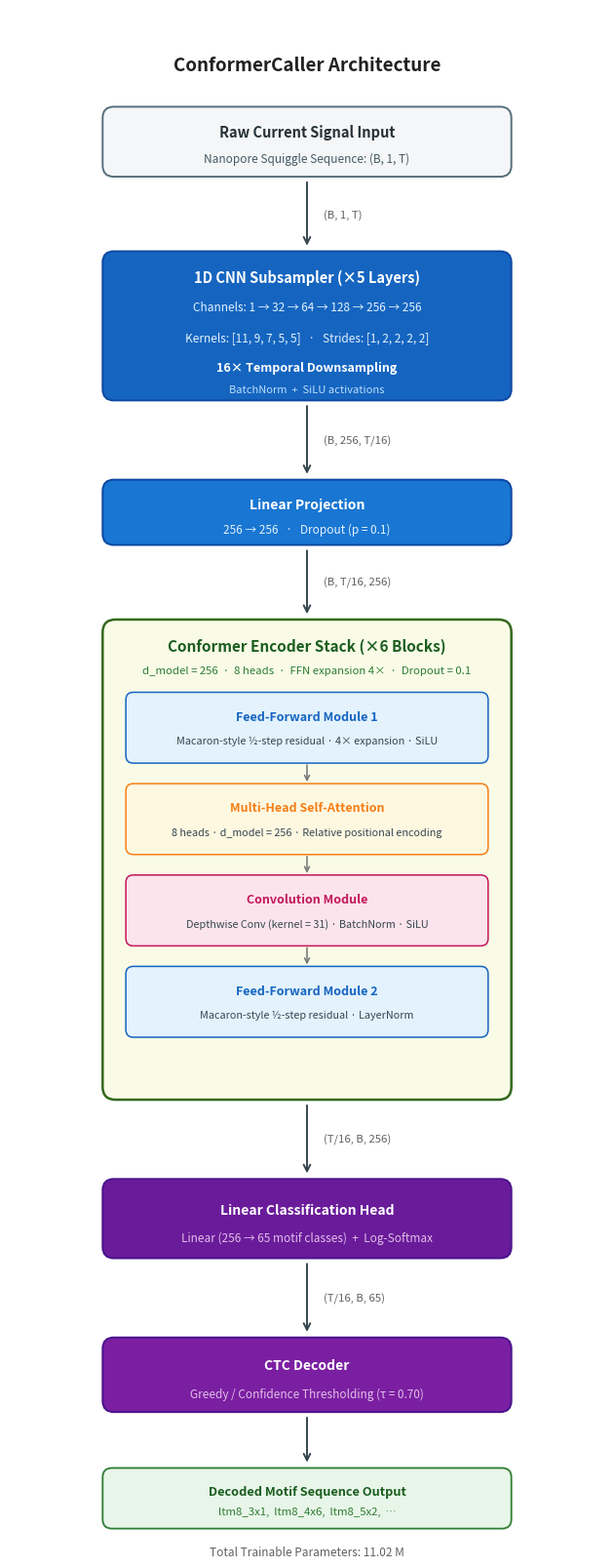

Generate this figure with matplotlib:
"""
generate_architecture_diagram.py
=================================
Generates results/paper/architecture_diagram.png

Run from project root:
    python3.12 notebooks/generate_architecture_diagram.py
"""

from pathlib import Path
import matplotlib
matplotlib.use('Agg')
from matplotlib.patches import FancyBboxPatch
import matplotlib.pyplot as plt

Path('results/paper').mkdir(parents=True, exist_ok=True)

FW, FH = 6.4, 16.5
fig, ax = plt.subplots(figsize=(FW, FH))
ax.set_xlim(0, FW)
ax.set_ylim(0, FH)
ax.axis('off')
fig.patch.set_facecolor('white')

BL, BR = 1.0, 5.4
BCX = (BL + BR) / 2
BW = BR - BL

# Color scheme (Fill, Edge, Text)
C_INPUT   = ('#F4F6F7', '#546E7A', '#263238')
C_CNN     = ('#1565C0', '#0D47A1', 'white')
C_PROJ    = ('#1976D2', '#0D47A1', 'white')
C_CONF_BG = ('#F9FBE7', '#33691E', '#1B5E20')
C_FF      = ('#E3F2FD', '#1565C0', '#0D47A1')
C_MHSA    = ('#FFF8E1', '#F57F17', '#E65100')
C_CONV    = ('#FCE4EC', '#C2185B', '#880E4F')
C_HEAD    = ('#6A1B9A', '#4A148C', 'white')
C_CTC     = ('#7B1FA2', '#4A148C', 'white')
C_OUT     = ('#E8F5E9', '#2E7D32', '#1B5E20')
C_DIM     = '#616161'

def rbox(y1, y2, fc, ec, lw=1.4, r=0.12, alpha=1.0):
    """Draws a rounded box strictly within [BL, BR] and [y1, y2]."""
    ax.add_patch(FancyBboxPatch(
        (BL, y1), BW, y2 - y1,
        boxstyle=f'round,pad=0,rounding_size={r}',
        facecolor=fc, edgecolor=ec, linewidth=lw, zorder=3, alpha=alpha
    ))

def tc(y, s, fs=9.5, c='black', w='normal', style='normal', zorder=5):
    ax.text(BCX, y, s, ha='center', va='center',
            fontsize=fs, color=c, fontweight=w, fontstyle=style, zorder=zorder)

def darrow(y_from, y_to, dim=None):
    """Draws an arrow with clearance from borders."""
    pad = 0.06
    ax.annotate(
        '', xy=(BCX, y_to + pad), xytext=(BCX, y_from - pad),
        arrowprops=dict(arrowstyle='->', color='#37474F', lw=1.4,
                        shrinkA=0, shrinkB=0, mutation_scale=12),
        zorder=6
    )
    if dim:
        ax.text(BCX + 0.18, (y_from + y_to) / 2, dim, ha='left', va='center',
                fontsize=8.2, color=C_DIM, fontstyle='italic', zorder=6)

def sub_band(y1, y2, x_pad, fc, ec, title, spec):
    xl, xr = BL + x_pad, BR - x_pad
    ax.add_patch(FancyBboxPatch(
        (xl, y1), xr - xl, y2 - y1,
        boxstyle='round,pad=0,rounding_size=0.08',
        facecolor=fc, edgecolor=ec, linewidth=1.1, zorder=4
    ))
    scx = (xl + xr) / 2
    cy = (y1 + y2) / 2
    ax.text(scx, cy + 0.12, title, ha='center', va='center',
            fontsize=9.0, fontweight='bold', color=ec, zorder=5)
    ax.text(scx, cy - 0.14, spec, ha='center', va='center',
            fontsize=7.8, color='#37474F', zorder=5)

# --- Title ---
ax.text(BCX, 15.90, 'ConformerCaller Architecture',
        ha='center', va='center', fontsize=13.5, fontweight='bold', color='#212121', zorder=5)

# --- 1. Raw Input ---
rbox(14.70, 15.45, *C_INPUT[:2])
tc(15.18, 'Raw Current Signal Input', fs=10.5, c=C_INPUT[2], w='bold')
tc(14.90, 'Nanopore Squiggle Sequence: (B, 1, T)', fs=8.5, c='#455A64')
darrow(14.70, 13.90, '(B, 1, T)')

# --- 2. CNN Subsampler ---
rbox(12.30, 13.90, *C_CNN[:2])
tc(13.62, '1D CNN Subsampler (×5 Layers)', fs=10.5, c='white', w='bold')
tc(13.30, 'Channels: 1 → 32 → 64 → 128 → 256 → 256', fs=8.5, c='#E3F2FD')
tc(12.98, 'Kernels: [11, 9, 7, 5, 5]   ·   Strides: [1, 2, 2, 2, 2]', fs=8.5, c='#E3F2FD')
tc(12.65, '16× Temporal Downsampling', fs=9.0, c='white', w='bold')
tc(12.42, 'BatchNorm  +  SiLU activations', fs=8.0, c='#BBDEFB')
darrow(12.30, 11.45, '(B, 256, T/16)')

# --- 3. Linear Projection ---
rbox(10.75, 11.45, *C_PROJ[:2])
tc(11.18, 'Linear Projection', fs=10.0, c='white', w='bold')
tc(10.92, '256 → 256   ·   Dropout (p = 0.1)', fs=8.5, c='#E3F2FD')
darrow(10.75, 9.95, '(B, T/16, 256)')

# --- 4. Conformer Encoder Stack ---
CONF_Y1, CONF_Y2 = 4.80, 9.95
rbox(CONF_Y1, CONF_Y2, *C_CONF_BG[:2], lw=1.8, r=0.14)
tc(CONF_Y2 - 0.28, 'Conformer Encoder Stack (×6 Blocks)', fs=11.0, c=C_CONF_BG[2], w='bold')
tc(CONF_Y2 - 0.55, 'd_model = 256  ·  8 heads  ·  FFN expansion 4×  ·  Dropout = 0.1', fs=8.2, c='#2E7D32')

SB_H = 0.76
SB_GAP = 0.22
SB_PAD = 0.25
sb_top = CONF_Y2 - 0.78

sub_blocks = [
    (C_FF[0], C_FF[1], 'Feed-Forward Module 1', 'Macaron-style ½-step residual · 4× expansion · SiLU'),
    (C_MHSA[0], C_MHSA[1], 'Multi-Head Self-Attention', '8 heads · d_model = 256 · Relative positional encoding'),
    (C_CONV[0], C_CONV[1], 'Convolution Module', 'Depthwise Conv (kernel = 31) · BatchNorm · SiLU'),
    (C_FF[0], C_FF[1], 'Feed-Forward Module 2', 'Macaron-style ½-step residual · LayerNorm'),
]

for i, (fc, ec, title, spec) in enumerate(sub_blocks):
    y2 = sb_top - i * (SB_H + SB_GAP)
    y1 = y2 - SB_H
    sub_band(y1, y2, SB_PAD, fc, ec, title, spec)
    if i < 3:
        ax.annotate(
            '', xy=(BCX, y1 - SB_GAP + 0.02), xytext=(BCX, y1 - 0.02),
            arrowprops=dict(arrowstyle='->', color='#757575', lw=1.1,
                            shrinkA=0, shrinkB=0, mutation_scale=9),
            zorder=5
        )

darrow(CONF_Y1, 3.95, '(T/16, B, 256)')

# --- 5. Classification Head (Linear + Log-Softmax merged) ---
rbox(3.10, 3.95, *C_HEAD[:2])
tc(3.62, 'Linear Classification Head', fs=10.0, c='white', w='bold')
tc(3.32, 'Linear (256 → 65 motif classes)  +  Log-Softmax', fs=8.5, c='#E1BEE7')
darrow(3.10, 2.25, '(T/16, B, 65)')

# --- 6. CTC Decoder ---
rbox(1.45, 2.25, *C_CTC[:2])
tc(1.95, 'CTC Decoder', fs=10.0, c='white', w='bold')
tc(1.65, 'Greedy / Confidence Thresholding (τ = 0.70)', fs=8.5, c='#E1BEE7')
darrow(1.45, 0.85)

# --- 7. Output Badge ---
rbox(0.20, 0.85, *C_OUT[:2], lw=1.3, r=0.10)
tc(0.60, 'Decoded Motif Sequence Output', fs=9.2, c=C_OUT[2], w='bold')
tc(0.38, 'ltm8_3x1,  ltm8_4x6,  ltm8_5x2,  …', fs=8.2, c='#2E7D32', style='italic')

# --- Footer Metric ---
ax.text(BCX, -0.05, 'Total Trainable Parameters: 11.02 M',
        ha='center', va='center', fontsize=8.5, color='#616161', fontstyle='italic', zorder=5)

plt.tight_layout(rect=[0, 0.01, 1, 0.99])
plt.savefig('results/paper/architecture_diagram.png', dpi=300,
            bbox_inches='tight', facecolor='white')
print('Saved: results/paper/architecture_diagram.png')
